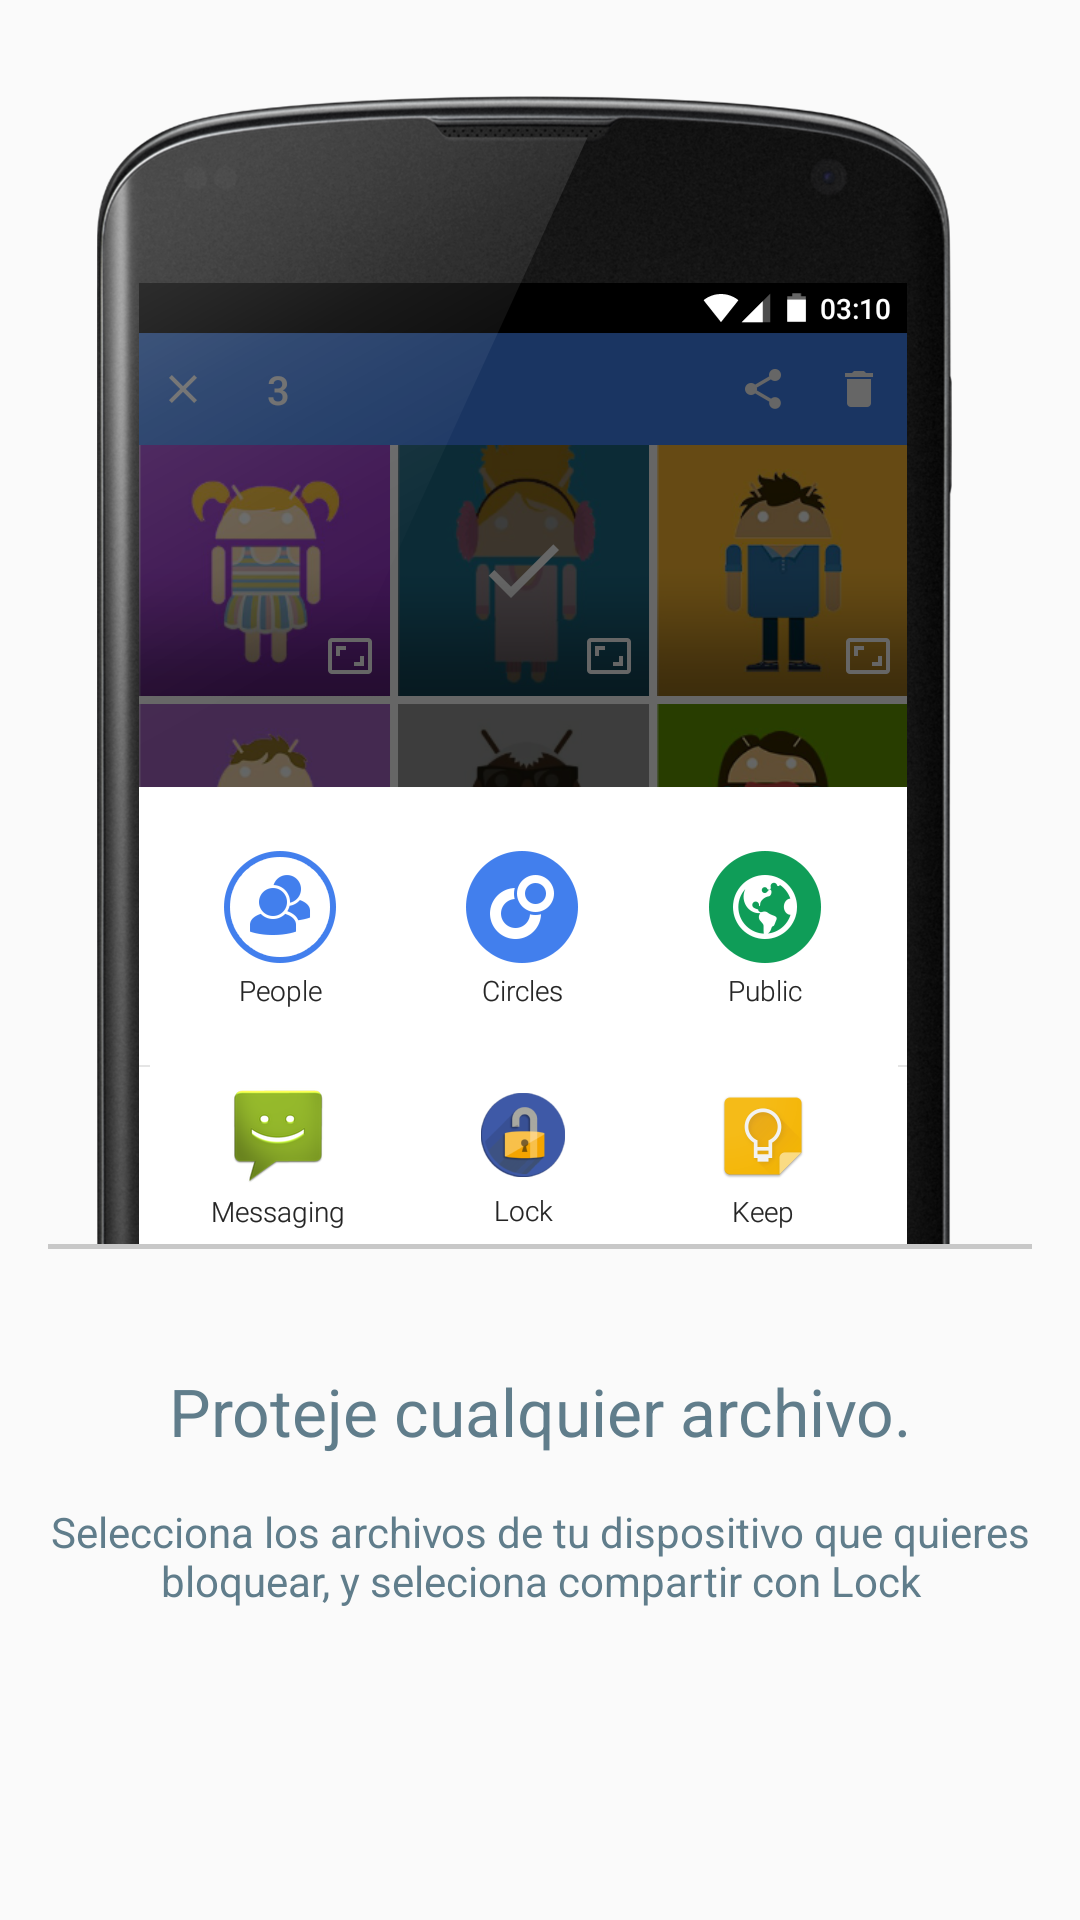

Produce the Android XML layout that renders to this screen, including the resource entries it uses.
<!-- AndroidManifest.xml: application theme AppTheme -->
<!-- res/layout/fragment_inst.xml -->
<?xml version="1.0" encoding="utf-8"?>
<ScrollView xmlns:android="http://schemas.android.com/apk/res/android"
    android:id="@+id/scrollView1"
    android:layout_width="match_parent"
    android:layout_height="match_parent"
    android:fillViewport="true">

    <LinearLayout
        android:orientation="vertical"
        android:layout_width="match_parent"
        android:layout_height="match_parent"
        android:paddingTop="@dimen/activity_vertical_margin"
        android:paddingBottom="@dimen/activity_vertical_margin"
        android:paddingLeft="@dimen/activity_horizontal_margin"
        android:paddingRight="@dimen/activity_horizontal_margin">

        <LinearLayout
            android:id="@+id/layout_header_image"
            android:layout_width="match_parent"
            android:layout_height="wrap_content"
            android:gravity="center"
            android:orientation="vertical" >

            <ImageView
                android:paddingTop="@dimen/activity_vertical_margin"
                android:layout_width="fill_parent"
                android:layout_height="match_parent"
                android:id="@+id/imageView"
                android:src="@drawable/home1"
                android:layout_marginLeft="4px" />

            <View   android:layout_width="fill_parent"
                    android:layout_height="1.5dp"
                    android:background="#ffc8c8c8"/>
        </LinearLayout>


        <LinearLayout
            android:id="@+id/layout_text"
            android:layout_width="match_parent"
            android:layout_height="0dp"
            android:layout_weight="1"
            android:gravity="center"
            android:orientation="vertical">

            <TextView
                android:id="@+id/titulo"
                android:layout_width="match_parent"
                android:layout_height="wrap_content"
                android:text="Proteje cualquier archivo."
                android:textAppearance="?android:attr/textAppearanceLarge"
                android:textColor="@color/bg_primario"
                android:gravity="center"/>

            <TextView
                android:layout_marginTop="@dimen/activity_vertical_margin"
                android:layout_width="match_parent"
                android:layout_height="wrap_content"
                android:textAppearance="?android:attr/textAppearanceSmall"
                android:text="Selecciona los archivos de tu dispositivo que quieres bloquear, y seleciona compartir con Lock"
                android:id="@+id/desc"
                android:textColor="@color/bg_primario"
                android:gravity="center" />


        </LinearLayout>



        <LinearLayout
            android:id="@+id/layout_footer_invisivle"
            android:layout_width="match_parent"
            android:layout_height="@dimen/indicator_heigth"
            android:gravity="center"
            android:orientation="vertical" >

        </LinearLayout>
    </LinearLayout>

 </ScrollView>
<!-- resources referenced by this layout -->
<resources>
  <color name="bg_primario">#607D8B</color>
  <dimen name="activity_horizontal_margin">16dp</dimen>
  <dimen name="activity_vertical_margin">16dp</dimen>
  <dimen name="indicator_heigth">48dp</dimen>
  <!-- drawable home1: png bitmap (drawable-nodpi, 355295 bytes) -->
  <style name="AppTheme" parent="Base.AppTheme" />
  <style name="Base.AppTheme" parent="Theme.AppCompat.Light.NoActionBar">
          <item name="android:popupBackground">#0F213F</item>
          <item name="android:disabledAlpha">0.5</item>
  
          
          <item name="colorPrimary">@color/colorPrimary</item>
          <item name="colorPrimaryDark">@color/colorPrimaryDark</item>
          <item name="colorAccent">@color/colorAccent</item>
  
          <item name="MaterialTapTargetPromptTheme">@style/MaterialTapTargetPromptTheme</item>
      </style>
  <color name="colorPrimary">#455A64</color>
  <color name="colorPrimaryDark">#263238</color>
  <color name="colorAccent">#FFAB00</color>
  <style name="MaterialTapTargetPromptTheme" />
</resources>
